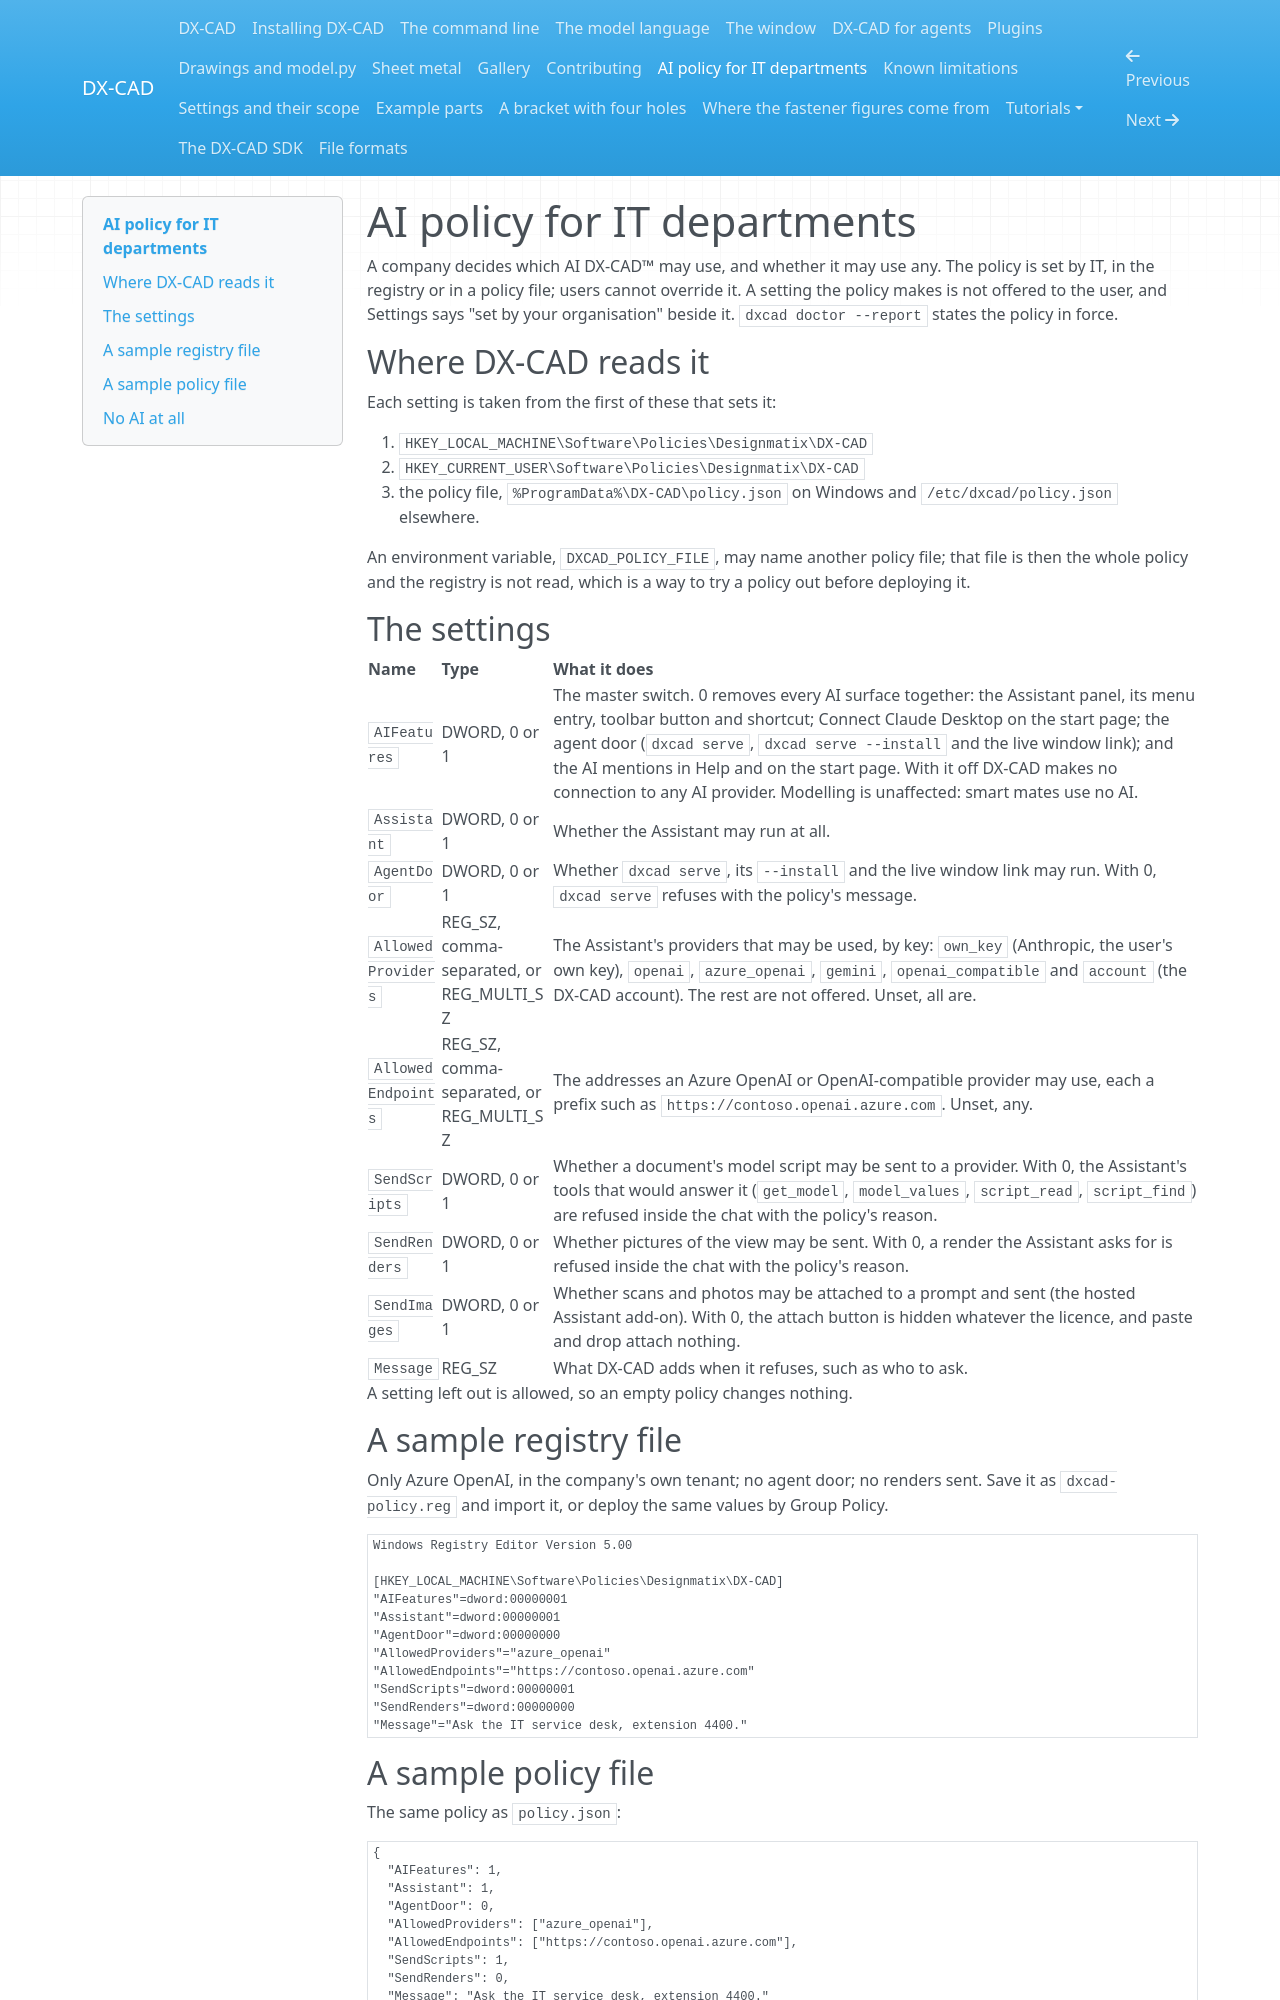

repository: faizaldm/DX-CAD-SDK · page: admin/index.html · generator: mkdocs

# AI policy for IT departments

A company decides which AI DX-CAD&trade; may use, and whether it may use any. The
policy is set by IT, in the registry or in a policy file; users cannot
override it. A setting the policy makes is not offered to the user, and
Settings says "set by your organisation" beside it. `dxcad doctor --report`
states the policy in force.

## Where DX-CAD reads it

Each setting is taken from the first of these that sets it:

1. `HKEY_LOCAL_MACHINE\Software\Policies\Designmatix\DX-CAD`
2. `HKEY_CURRENT_USER\Software\Policies\Designmatix\DX-CAD`
3. the policy file, `%ProgramData%\DX-CAD\policy.json` on Windows and
   `/etc/dxcad/policy.json` elsewhere.

An environment variable, `DXCAD_POLICY_FILE`, may name another policy file;
that file is then the whole policy and the registry is not read, which is a
way to try a policy out before deploying it.

## The settings

| Name | Type | What it does |
| --- | --- | --- |
| `AIFeatures` | DWORD, 0 or 1 | The master switch. 0 removes every AI surface together: the Assistant panel, its menu entry, toolbar button and shortcut; Connect Claude Desktop on the start page; the agent door (`dxcad serve`, `dxcad serve --install` and the live window link); and the AI mentions in Help and on the start page. With it off DX-CAD makes no connection to any AI provider. Modelling is unaffected: smart mates use no AI. |
| `Assistant` | DWORD, 0 or 1 | Whether the Assistant may run at all. |
| `AgentDoor` | DWORD, 0 or 1 | Whether `dxcad serve`, its `--install` and the live window link may run. With 0, `dxcad serve` refuses with the policy's message. |
| `AllowedProviders` | REG_SZ, comma-separated, or REG_MULTI_SZ | The Assistant's providers that may be used, by key: `own_key` (Anthropic, the user's own key), `openai`, `azure_openai`, `gemini`, `openai_compatible` and `account` (the DX-CAD account). The rest are not offered. Unset, all are. |
| `AllowedEndpoints` | REG_SZ, comma-separated, or REG_MULTI_SZ | The addresses an Azure OpenAI or OpenAI-compatible provider may use, each a prefix such as `https://contoso.openai.azure.com`. Unset, any. |
| `SendScripts` | DWORD, 0 or 1 | Whether a document's model script may be sent to a provider. With 0, the Assistant's tools that would answer it (`get_model`, `model_values`, `script_read`, `script_find`) are refused inside the chat with the policy's reason. |
| `SendRenders` | DWORD, 0 or 1 | Whether pictures of the view may be sent. With 0, a render the Assistant asks for is refused inside the chat with the policy's reason. |
| `SendImages` | DWORD, 0 or 1 | Whether scans and photos may be attached to a prompt and sent (the hosted Assistant add-on). With 0, the attach button is hidden whatever the licence, and paste and drop attach nothing. |
| `Message` | REG_SZ | What DX-CAD adds when it refuses, such as who to ask. |

A setting left out is allowed, so an empty policy changes nothing.

## A sample registry file

Only Azure OpenAI, in the company's own tenant; no agent door; no renders
sent. Save it as `dxcad-policy.reg` and import it, or deploy the same values
by Group Policy.

```reg
Windows Registry Editor Version 5.00

[HKEY_LOCAL_MACHINE\Software\Policies\Designmatix\DX-CAD]
"AIFeatures"=dword:00000001
"Assistant"=dword:00000001
"AgentDoor"=dword:00000000
"AllowedProviders"="azure_openai"
"AllowedEndpoints"="https://contoso.openai.azure.com"
"SendScripts"=dword:00000001
"SendRenders"=dword:00000000
"Message"="Ask the IT service desk, extension 4400."
```
